Run: headless pygame with SDL's dummy video driver; simulated clock (each Clock.tick advances the game by its frame time, no real sleeping); random seed 0; keys injected as events and as key.get_pressed() state; no mouse input.
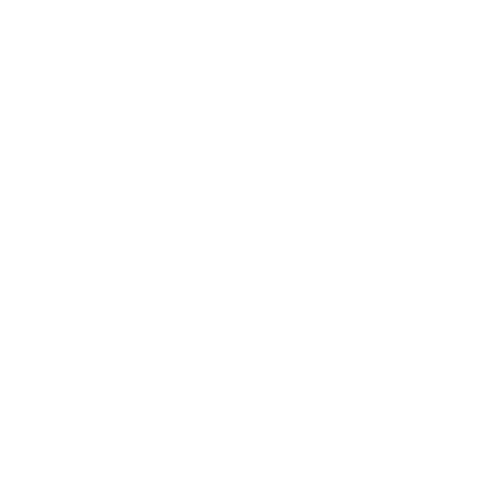
Frame 1 of 4 · flips 1–60 · no input
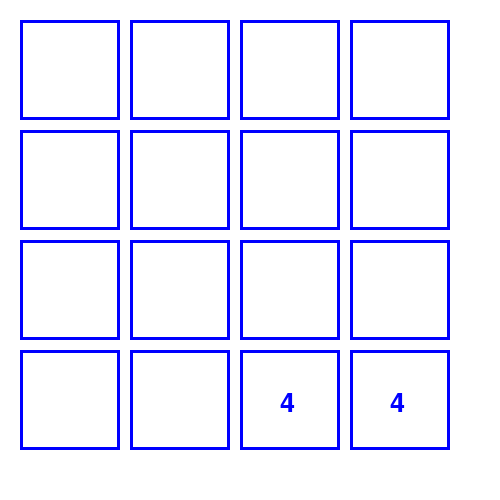
Frame 2 of 4 · flips 61–180 · tapped SPACE, RETURN · held RIGHT (→), D
Frame 3 of 4 · flips 181–300 · held DOWN (↓), S · screen unchanged from frame 2, image omitted
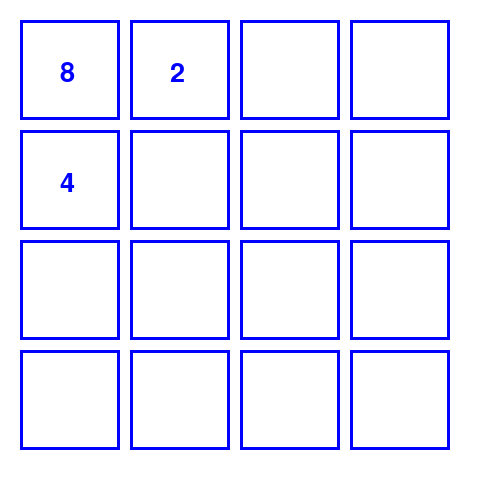
Frame 4 of 4 · flips 301–420 · held LEFT (←), A, UP (↑), W

The pygame program that drew these frames:

import pygame as py
from pygame.locals import*
import sys
py.init()
import random
import copy
#列表0置尾算法
def put_0_end(list01):
    list02=[]
    list03=[]
    list04=[]
    for item in list01:
        if item==0:
            list02.append(item)
        else:
            list03.append(item)
    list04 = list03 + list02
    return list04
#2048合成操作
def hecheng(list01):
    list01=put_0_end(list01)
    for i in range(len(list01)-1):
        if list01[i]==list01[i+1]:
            list01[i]=2*list01[i+1]
            list01[i+1]=0
            i+=1
    list02=put_0_end(list01)
    return list02
#屏幕中新出现（不包括叠加后出现的）的数字只可能是2或4，让它们出现的比例是4:1
tuple01=[2,2,2,2,4]
num_game=random.choice(tuple01)
#print(num_game)
#屏幕初始化列表
def init_screen():
    list_init=[[0,0,0,0],[0,0,0,0],[0,0,0,0],[0,0,0,0]]
    return list_init
#在屏幕的空白处出现一个2或者4
def add_num(list_screen):
    count_0=0
    for item in list_screen:
        num01=item.count(0)
        count_0+=num01
    if count_0==0:
        list_after=[[0,0,0,0],[0,0,0,0],[0,0,0,0],[0,0,0,0]]
        return list_after
    while True:
        i=random.randint(0,3)
        j=random.randint(0,3)
        if list_screen[i][j]==0:
            list_screen[i][j]=random.choice(tuple01)
            list_after=list_screen
            return list_after
#向左的操作
def left_op(list_left):
    left_op_list=[]
    for item in list_left:
        item01=hecheng(item)
        left_op_list.append(item01)

    return left_op_list
#向右的操作
def right_op(list_right):
    right_op_list=[]
    for item in list_right:
        item.reverse()
        item01=hecheng(item)
        item01.reverse()

        right_op_list.append(item01)

    return right_op_list
#向上的操作
def up_op(up_list):
    list_trun=[]#转换后的临时列表
    for j in range(4):
        list01=[]#临时列表，用来把列换成行
        for i in range(4):
            list01.append(up_list[i][j])
        list01=hecheng(list01)
        list_trun.append(list01)
    #还原列表
    list_trun_2=[]#最后结果列表
    for m in range(4):
        list02=[]#临时列表，用来把行换成列
        for n in range(4):
            list02.append(list_trun[n][m])
        list_trun_2.append(list02)
    return list_trun_2
#向下操作
def down_op(down_list):
    list_trun=[]#转换后的临时列表
    for j in range(4):
        list01=[]#临时列表，用来把列换成行
        for i in range(4):
            list01.append(down_list[i][j])
        list01.reverse()
        list02=hecheng(list01)
        list02.reverse()
        list_trun.append(list02)
    #还原列表
    list_trun_2=[]#最后结果列表
    for m in range(4):
        list02=[]#临时列表，用来把行换成列
        for n in range(4):
            list02.append(list_trun[n][m])
        list_trun_2.append(list02)
    return list_trun_2
#创建一个屏幕
screen=py.display.set_mode((500,500))
myfont = py.font.Font(None, 40)  # 创建一个字体对象
white=255,255,255
blue=0,0,255
screen.fill(white)
#屏幕输出函数，将列表在屏幕上排列
def print_screen(list01):
        pos_int_y=60
        for i in range(4):
            pos_int_x=60
            for item in list01[i]:
                if item==0:
                    str01=""
                else:
                    str01=str(item)

                textImage = myfont.render(str01, True,blue)
                screen.blit(textImage,(pos_int_x,pos_int_y))
                pos_int_x+=110
            pos_int_y+=110

screen01 = init_screen()
screen01 = add_num(screen01)
screen01 = add_num(screen01)

while True:
    for event in py.event.get():
        screen.fill(white)
        pos_rec_y = 20
        for i in range(4):
            pos_rec_x = 20
            for j in range(4):
                py.draw.rect(screen, (0, 0, 255), (pos_rec_x, pos_rec_y, 100, 100), 3)
                pos_rec_x += 110
            pos_rec_y += 110
        print_screen(screen01)
        list_copy = copy.deepcopy(screen01)
        if  event.type == py.QUIT:
            sys.exit()
        if event.type==KEYDOWN:
            if event.key==py.K_UP:
                screen01 = up_op(screen01)
            elif event.key==py.K_DOWN:
                screen01 = down_op(screen01)
            elif event.key==py.K_LEFT:
                screen01 = left_op(screen01)
            elif event.key==py.K_RIGHT:
                screen01 = right_op(screen01)
            else:
                continue

        if screen01 == list_copy:
            continue
        screen01 = add_num(screen01)
    py.display.update()
